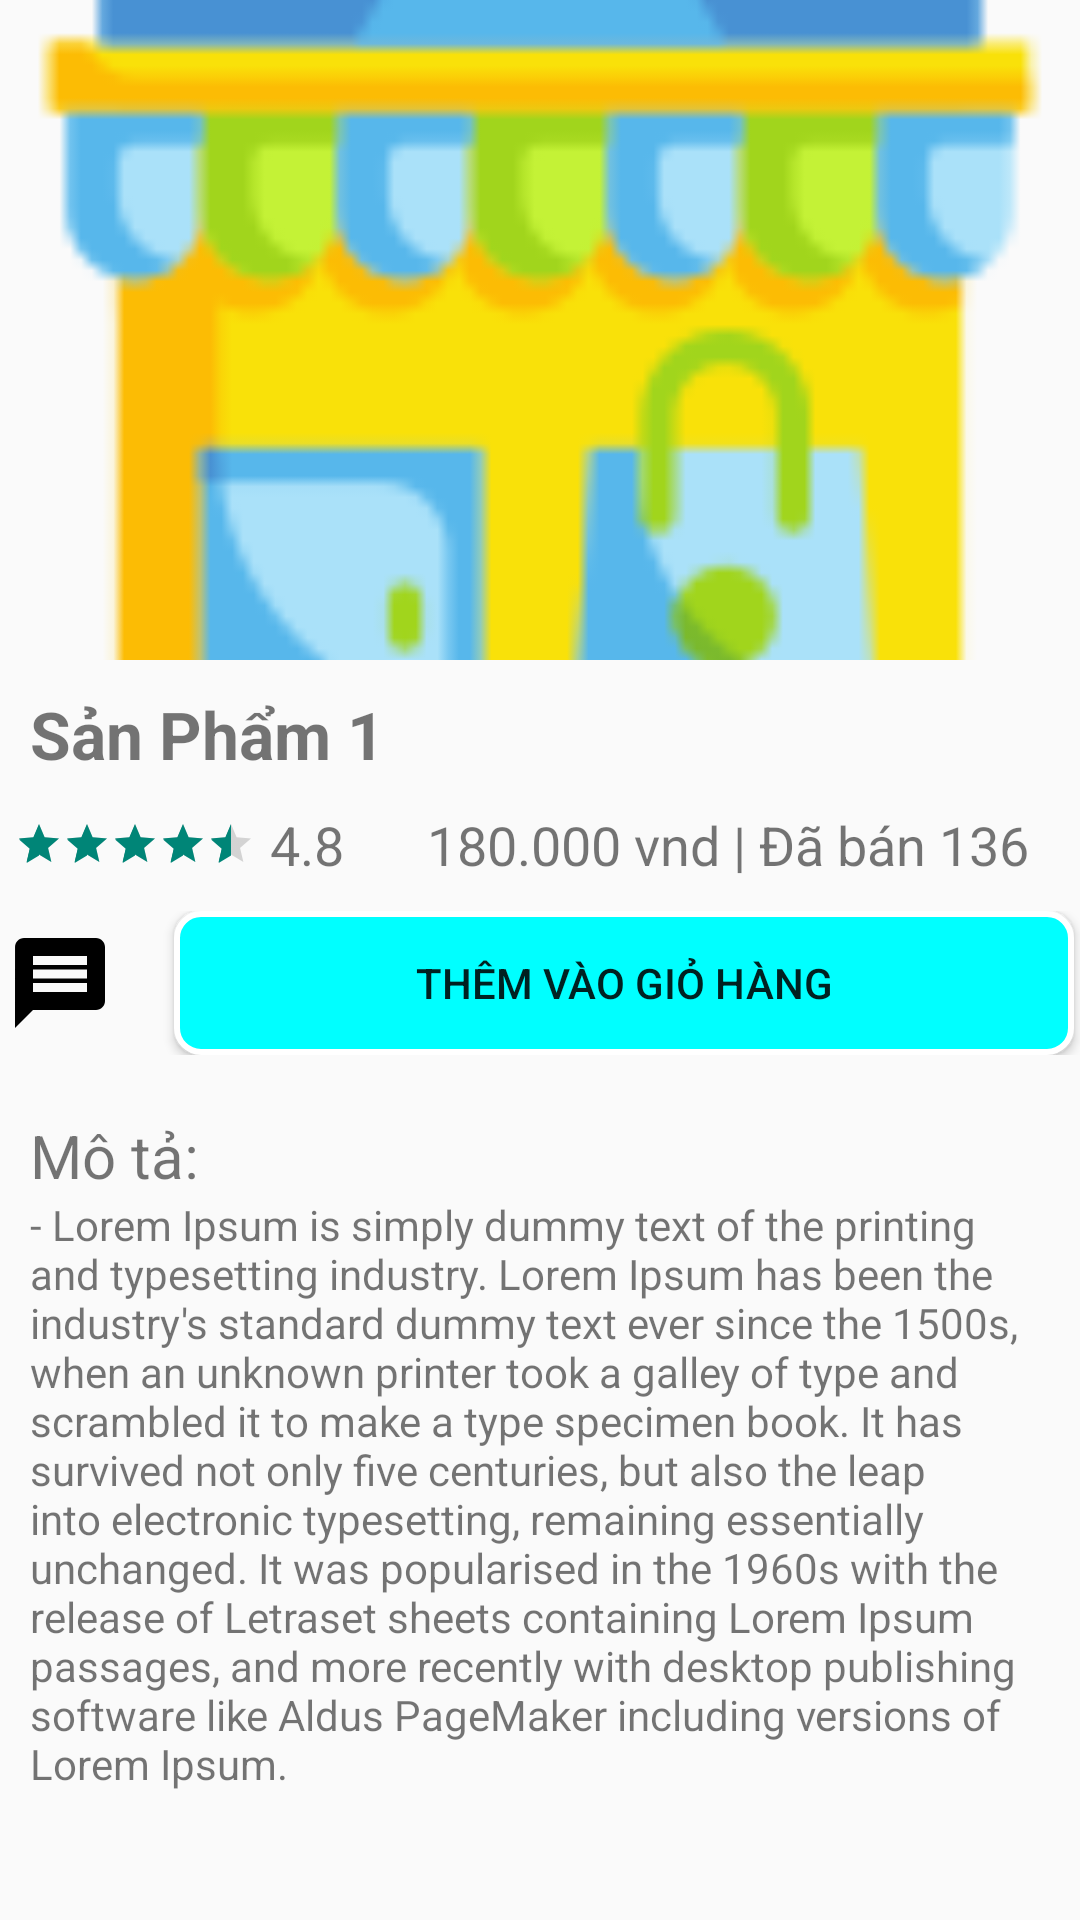

Layout XML and referenced resources for this Android screen:
<!-- AndroidManifest.xml: application theme Theme.Store_online -->
<!-- res/layout/activity_product_detail.xml -->
<?xml version="1.0" encoding="utf-8"?>
<androidx.core.widget.NestedScrollView xmlns:android="http://schemas.android.com/apk/res/android"
    xmlns:tools="http://schemas.android.com/tools"
    android:layout_width="match_parent"
    android:layout_height="match_parent"
    tools:ignore="SpeakableTextPresentCheck">

    <LinearLayout
        android:layout_width="match_parent"
        android:layout_height="match_parent"
        android:orientation="vertical">

        <ImageView
            android:id="@+id/imgProduct"
            android:layout_width="match_parent"
            android:layout_height="220dp"
            android:scaleType="centerCrop"
            android:src="@drawable/ic_store" />

        <TextView
            android:id="@+id/txtNameProduct"
            android:layout_width="match_parent"
            android:layout_height="wrap_content"
            android:paddingStart="10dp"
            android:text="Sản Phẩm 1"
            android:layout_marginTop="10dp"
            android:textSize="22dp"
            android:layout_marginBottom="10dp"
            android:textStyle="bold" />

        <LinearLayout
            android:layout_width="match_parent"
            android:layout_height="wrap_content"
            android:orientation="horizontal">

            <LinearLayout
                android:layout_width="0dp"
                android:layout_height="match_parent"
                android:layout_weight="1.5"
                android:gravity="center">

                <androidx.appcompat.widget.AppCompatRatingBar
                    android:id="@+id/rbRatingProduct"
                    style="@style/Widget.AppCompat.RatingBar.Small"
                    android:layout_width="wrap_content"
                    android:layout_height="wrap_content"
                    android:layout_gravity="center"
                    android:numStars="5"
                    android:rating="4.5" />
            </LinearLayout>

            <TextView
                android:id="@+id/txtTotalStar"
                android:layout_width="0dp"
                android:layout_height="match_parent"
                android:layout_weight="0.5"
                android:text="4.8"
                android:textSize="18sp" />

            <TextView
                android:id="@+id/txtPrice"
                android:layout_width="0dp"
                android:layout_height="match_parent"
                android:layout_weight="2"
                android:gravity="right"
                android:text="180.000 vnd"
                android:textSize="18sp" />

            <TextView
                android:id="@+id/txtSold"
                android:layout_width="0dp"
                android:layout_height="match_parent"
                android:layout_weight="2"
                android:text=" | Đã bán 136"
                android:textSize="18sp" />
        </LinearLayout>

        <LinearLayout
            android:layout_width="match_parent"
            android:layout_height="wrap_content"
            android:gravity="center"
            android:layout_marginTop="10dp"
            android:layout_marginBottom="10dp"
            android:orientation="horizontal">
            <ImageView
                android:layout_width="36dp"
                android:layout_height="36dp"
                android:layout_gravity="center"
                android:background="@drawable/ic_baseline_message_24"/>
            <Button
                android:id="@+id/btnAddcart"
                android:layout_width="300dp"
                android:layout_height="wrap_content"
                android:layout_marginStart="20dp"
                android:background="@drawable/bg_corner_btn_sign_in"
                android:text="Thêm Vào giỏ hàng"/>
        </LinearLayout>

        <LinearLayout
            android:layout_width="match_parent"
            android:layout_height="wrap_content"
            android:orientation="vertical">

            <TextView
                android:layout_width="match_parent"
                android:layout_height="wrap_content"
                android:layout_marginTop="10dp"
                android:paddingStart="10dp"
                android:text="Mô tả:"
                android:textSize="20dp" />

            <TextView
                android:id="@+id/txtDescription"
                android:layout_width="match_parent"
                android:layout_height="match_parent"
                android:lines="15"
                android:paddingStart="10dp"
                android:paddingEnd="10dp"
                android:text="- Lorem Ipsum is simply dummy text of the printing and typesetting industry. Lorem Ipsum has been the industry's standard dummy text ever since the 1500s, when an unknown printer took a galley of type and scrambled it to make a type specimen book. It has survived not only five centuries, but also the leap into electronic typesetting, remaining essentially unchanged. It was popularised in the 1960s with the release of Letraset sheets containing Lorem Ipsum passages, and more recently with desktop publishing software like Aldus PageMaker including versions of Lorem Ipsum." />
        </LinearLayout>

        <LinearLayout
            android:layout_width="match_parent"
            android:layout_height="wrap_content"
            android:orientation="vertical">

            <LinearLayout
                android:layout_width="match_parent"
                android:layout_height="match_parent">

                <TextView
                    android:layout_width="0dp"
                    android:layout_height="match_parent"
                    android:layout_weight="3"
                    android:gravity="center|left"
                    android:paddingStart="10dp"
                    android:text="Đánh giá:"
                    android:textSize="20dp" />

                <TextView
                    android:id="@+id/txtEvaluate"
                    android:layout_width="0dp"
                    android:layout_height="match_parent"
                    android:layout_weight="8"
                    android:gravity="center|left"
                    android:text="330 đánh giá" />
            </LinearLayout>

            <androidx.recyclerview.widget.RecyclerView
                android:id="@+id/rvEvaluate"
                android:layout_width="match_parent"
                android:layout_height="match_parent"
                android:paddingStart="10dp" />
        </LinearLayout>

        <LinearLayout
            android:layout_width="match_parent"
            android:layout_height="wrap_content"
            android:orientation="vertical">

            <TextView
                android:layout_width="match_parent"
                android:layout_height="wrap_content"
                android:gravity="center|left"
                android:paddingStart="10dp"
                android:text="Sản Phẩm Liên Quan:"
                android:textSize="20sp" />

            <androidx.recyclerview.widget.RecyclerView
                android:layout_width="match_parent"
                android:layout_height="wrap_content"
                android:paddingStart="10dp" />
        </LinearLayout>
    </LinearLayout>

</androidx.core.widget.NestedScrollView>
<!-- resources referenced by this layout -->
<resources>
  <!-- drawable bg_corner_btn_sign_in (drawable) -->
  <?xml version="1.0" encoding="utf-8"?>
  <shape android:shape="rectangle" xmlns:android="http://schemas.android.com/apk/res/android">    <corners android:radius="8dp"/>    <solid android:color="@color/colorCyan"/>    <stroke android:color="@color/white"        android:width="2dp" />    <size android:width="200dp"/></shape>
  <!-- drawable ic_baseline_message_24 (drawable) -->
  <vector xmlns:android="http://schemas.android.com/apk/res/android"
      android:width="24dp"
      android:height="24dp"
      android:tint="#000000"
      android:viewportWidth="24"
      android:viewportHeight="24">
      <path
          android:fillColor="@color/white"
          android:pathData="M20,2L4,2c-1.1,0 -1.99,0.9 -1.99,2L2,22l4,-4h14c1.1,0 2,-0.9 2,-2L22,4c0,-1.1 -0.9,-2 -2,-2zM18,14L6,14v-2h12v2zM18,11L6,11L6,9h12v2zM18,8L6,8L6,6h12v2z" />
  </vector>
  <!-- drawable ic_store: png bitmap (drawable, 3874 bytes) -->
  <style name="Theme.Store_online" parent="Theme.AppCompat.DayNight.DarkActionBar">
          
          <item name="colorPrimary">@color/purple_500</item>
          <item name="colorPrimaryVariant">@color/purple_700</item>
          <item name="colorOnPrimary">@color/white</item>
          
          <item name="colorSecondary">@color/teal_200</item>
          <item name="colorSecondaryVariant">@color/teal_700</item>
          <item name="colorOnSecondary">@color/black</item>
          
          <item name="android:statusBarColor" tools:targetApi="l">?attr/colorPrimaryVariant</item>
          
      </style>
  <color name="colorCyan">#00FFFF</color>
  <color name="white">#FFFFFFFF</color>
  <color name="purple_500">#FF6200EE</color>
  <color name="purple_700">#FF3700B3</color>
  <color name="teal_200">#FF03DAC5</color>
  <color name="teal_700">#FF018786</color>
  <color name="black">#FF000000</color>
</resources>
